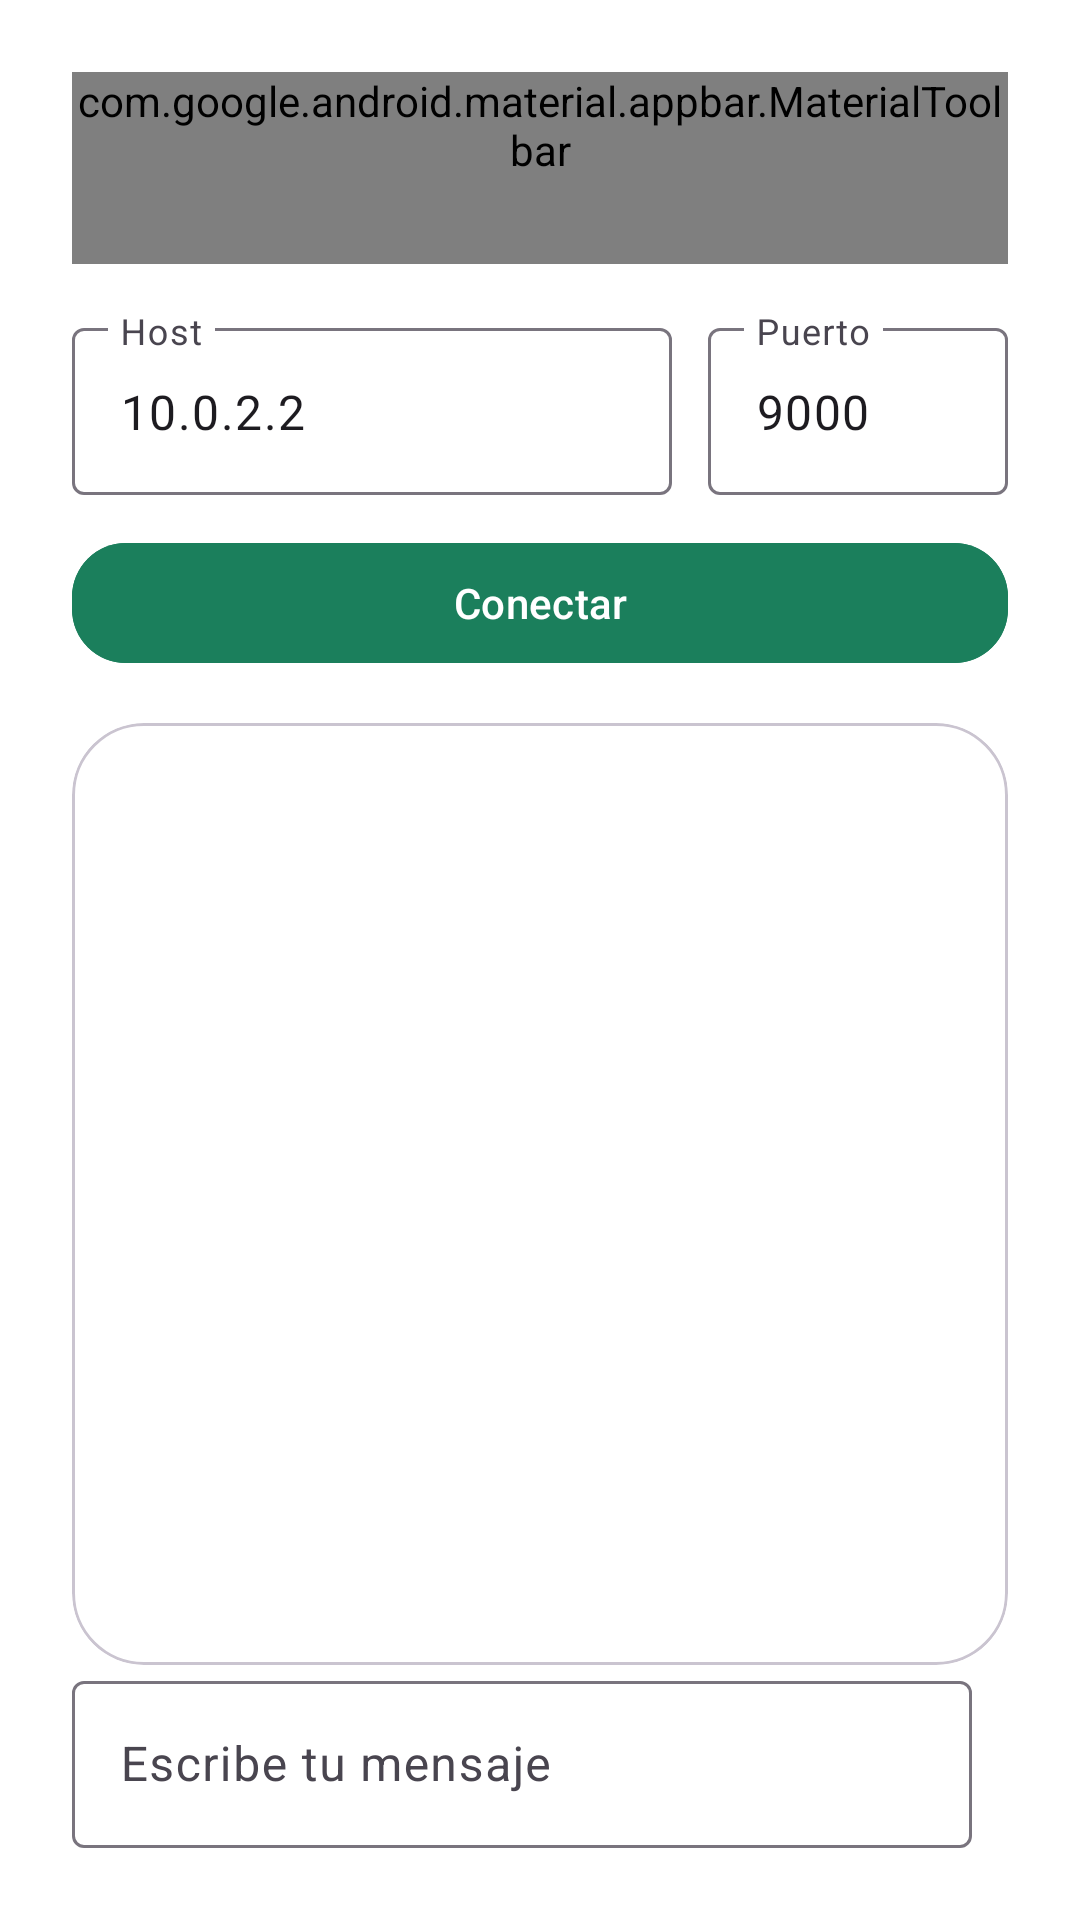

Reconstruct the res/layout file that produces this screen, plus the resources it refers to.
<!-- AndroidManifest.xml: application theme Theme.Ecocity -->
<!-- res/layout/activity_support_chat.xml -->
<?xml version="1.0" encoding="utf-8"?>
<androidx.constraintlayout.widget.ConstraintLayout xmlns:android="http://schemas.android.com/apk/res/android"
    xmlns:app="http://schemas.android.com/apk/res-auto"
    xmlns:tools="http://schemas.android.com/tools"
    android:layout_width="match_parent"
    android:layout_height="match_parent"
    android:background="@drawable/bg_app_gradient"
    android:padding="24dp"
    tools:context=".SupportChatActivity">

    <com.google.android.material.appbar.MaterialToolbar
        android:id="@+id/chat_toolbar"
        style="@style/Widget.Material3.Toolbar"
        android:layout_width="0dp"
        android:layout_height="wrap_content"
        android:background="@android:color/transparent"
        android:elevation="0dp"
        android:title="Soporte EcoCity"
        android:titleTextColor="@color/white"
        app:menu="@menu/menu_session"
        app:layout_constraintTop_toTopOf="parent"
        app:layout_constraintStart_toStartOf="parent"
        app:layout_constraintEnd_toEndOf="parent" />

    <com.google.android.material.textfield.TextInputLayout
        android:id="@+id/host_input_layout"
        style="@style/Widget.Material3.TextInputLayout.OutlinedBox"
        android:layout_width="0dp"
        android:layout_height="wrap_content"
        android:layout_marginTop="16dp"
        android:hint="Host"
        app:layout_constraintTop_toBottomOf="@id/chat_toolbar"
        app:layout_constraintStart_toStartOf="parent"
        app:layout_constraintEnd_toStartOf="@id/port_input_layout"
        app:layout_constraintHorizontal_weight="2">

        <com.google.android.material.textfield.TextInputEditText
            android:id="@+id/host_input"
            android:layout_width="match_parent"
            android:layout_height="wrap_content"
            android:text="10.0.2.2" />
    </com.google.android.material.textfield.TextInputLayout>

    <com.google.android.material.textfield.TextInputLayout
        android:id="@+id/port_input_layout"
        style="@style/Widget.Material3.TextInputLayout.OutlinedBox"
        android:layout_width="0dp"
        android:layout_height="wrap_content"
        android:layout_marginStart="12dp"
        android:hint="Puerto"
        app:layout_constraintTop_toTopOf="@id/host_input_layout"
        app:layout_constraintBottom_toBottomOf="@id/host_input_layout"
        app:layout_constraintStart_toEndOf="@id/host_input_layout"
        app:layout_constraintEnd_toEndOf="parent"
        app:layout_constraintHorizontal_weight="1">

        <com.google.android.material.textfield.TextInputEditText
            android:id="@+id/port_input"
            android:layout_width="match_parent"
            android:layout_height="wrap_content"
            android:inputType="number"
            android:text="9000" />
    </com.google.android.material.textfield.TextInputLayout>

    <com.google.android.material.button.MaterialButton
        android:id="@+id/connect_button"
        android:layout_width="0dp"
        android:layout_height="wrap_content"
        android:layout_marginTop="12dp"
        android:text="Conectar"
        android:textAllCaps="false"
        android:backgroundTint="@color/eco_primary"
        android:textColor="@color/white"
        app:cornerRadius="18dp"
        app:layout_constraintTop_toBottomOf="@id/host_input_layout"
        app:layout_constraintStart_toStartOf="parent"
        app:layout_constraintEnd_toEndOf="parent" />

    <com.google.android.material.card.MaterialCardView
        android:id="@+id/chat_card"
        android:layout_width="0dp"
        android:layout_height="0dp"
        android:layout_marginTop="16dp"
        app:cardCornerRadius="24dp"
        app:cardElevation="0dp"
        app:cardBackgroundColor="@color/eco_card_overlay"
        app:layout_constraintTop_toBottomOf="@id/connect_button"
        app:layout_constraintStart_toStartOf="parent"
        app:layout_constraintEnd_toEndOf="parent"
        app:layout_constraintBottom_toTopOf="@id/message_input">

        <ScrollView
            android:id="@+id/chat_scroll"
            android:layout_width="match_parent"
            android:layout_height="match_parent"
            android:padding="20dp">

            <TextView
                android:id="@+id/chat_log"
                android:layout_width="match_parent"
                android:layout_height="wrap_content"
                android:textColor="@color/eco_text_primary"
                android:textSize="14sp" />
        </ScrollView>
    </com.google.android.material.card.MaterialCardView>

    <com.google.android.material.textfield.TextInputLayout
        android:id="@+id/message_input"
        style="@style/Widget.Material3.TextInputLayout.OutlinedBox"
        android:layout_width="0dp"
        android:layout_height="wrap_content"
        android:layout_marginTop="12dp"
        android:hint="Escribe tu mensaje"
        app:layout_constraintStart_toStartOf="parent"
        app:layout_constraintEnd_toStartOf="@id/send_button"
        app:layout_constraintBottom_toBottomOf="parent"
        app:layout_constraintHorizontal_weight="3">

        <com.google.android.material.textfield.TextInputEditText
            android:id="@+id/message_edit_text"
            android:layout_width="match_parent"
            android:layout_height="wrap_content"
            android:maxLines="3" />
    </com.google.android.material.textfield.TextInputLayout>

    <com.google.android.material.button.MaterialButton
        android:id="@+id/send_button"
        android:layout_width="0dp"
        android:layout_height="wrap_content"
        android:layout_marginStart="12dp"
        android:text="Enviar"
        android:textAllCaps="false"
        android:enabled="false"
        app:cornerRadius="18dp"
        app:layout_constraintBottom_toBottomOf="@id/message_input"
        app:layout_constraintTop_toTopOf="@id/message_input"
        app:layout_constraintStart_toEndOf="@id/message_input"
        app:layout_constraintEnd_toEndOf="parent" />

</androidx.constraintlayout.widget.ConstraintLayout>
<!-- resources referenced by this layout -->
<resources>
  <color name="eco_card_overlay">#CCFFFFFF</color>
  <color name="eco_primary">#1B7F5C</color>
  <color name="eco_text_primary">#16322F</color>
  <color name="white">#FFFFFFFF</color>
  <!-- drawable bg_app_gradient (drawable) -->
  <?xml version="1.0" encoding="utf-8"?>
  <gradient xmlns:android="http://schemas.android.com/apk/res/android"
      android:type="linear"
      android:angle="135"
      android:startColor="@color/eco_primary_dark"
      android:centerColor="@color/eco_primary"
      android:endColor="@color/eco_secondary" />
  <style name="Theme.Ecocity" parent="Base.Theme.Ecocity" />
  <color name="eco_primary_dark">#12503B</color>
  <color name="eco_secondary">#2ED1A2</color>
  <style name="Base.Theme.Ecocity" parent="Theme.Material3.DayNight.NoActionBar">
          <item name="colorPrimary">@color/eco_primary</item>
          <item name="colorPrimaryVariant">@color/eco_primary_dark</item>
          <item name="colorSecondary">@color/eco_secondary</item>
          <item name="colorTertiary">@color/eco_accent</item>
          <item name="android:statusBarColor">@color/eco_primary_dark</item>
          <item name="android:navigationBarColor">@color/eco_primary_dark</item>
          <item name="android:windowLightStatusBar">false</item>
          <item name="android:windowBackground">@drawable/bg_app_gradient</item>
          <item name="android:textColor">@color/eco_text_primary</item>
          <item name="android:colorBackground">@color/eco_background</item>
      </style>
  <color name="eco_accent">#F4B942</color>
  <color name="eco_background">#F2F8F5</color>
</resources>
